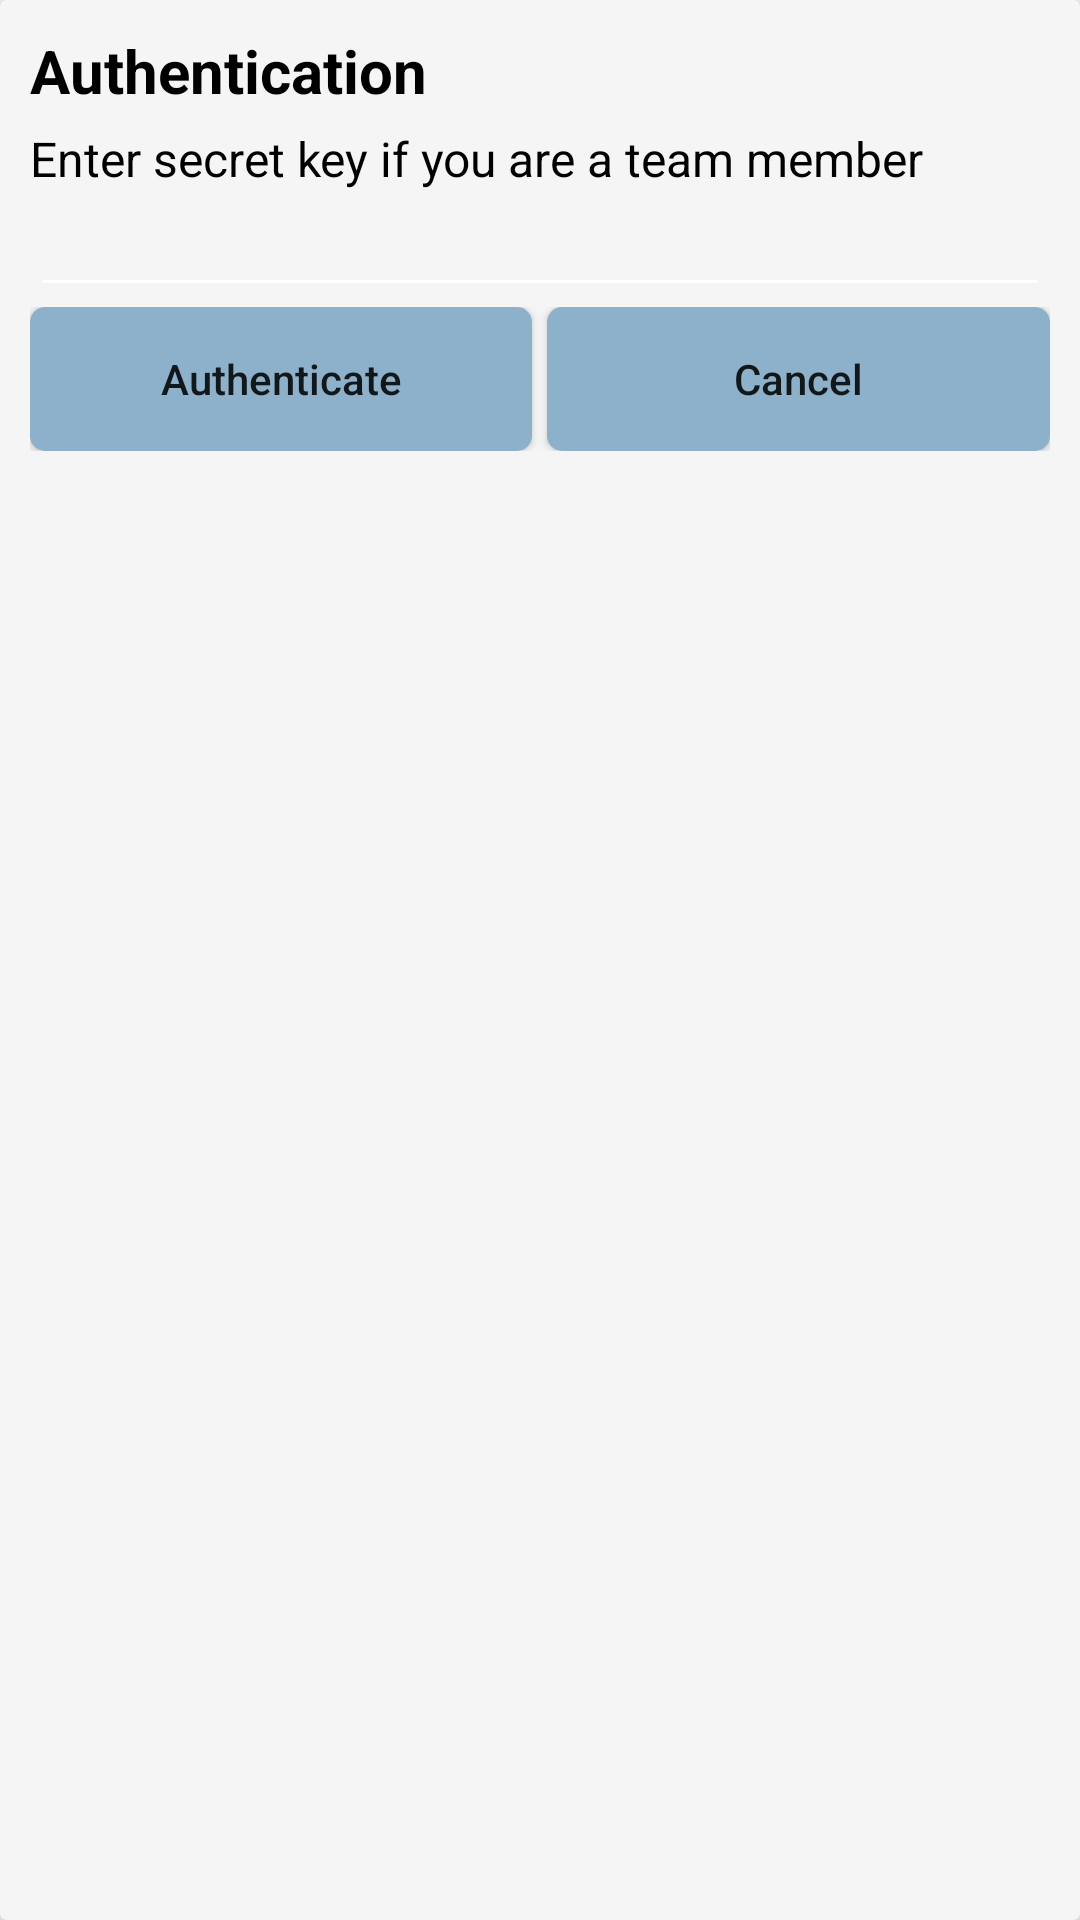

Android layout source for this screen:
<!-- AndroidManifest.xml: application theme AppTheme -->
<!-- res/layout/auth_dialog.xml -->
<?xml version="1.0" encoding="utf-8"?>
<android.support.v7.widget.CardView xmlns:android="http://schemas.android.com/apk/res/android"
    xmlns:app="http://schemas.android.com/apk/res-auto"
    android:layout_width="match_parent"
    android:layout_height="wrap_content"
    android:layout_margin="5dp"
    app:cardBackgroundColor="@color/foreground"
    app:cardCornerRadius="2dp"
    app:cardElevation="8dp">

    <LinearLayout
        android:layout_width="match_parent"
        android:layout_height="wrap_content"
        android:layout_margin="10dp"
        android:orientation="vertical">

        <TextView
            android:layout_width="wrap_content"
            android:layout_height="wrap_content"
            android:text="Authentication"
            android:textColor="@android:color/black"
            android:textStyle="bold"
            android:textSize="20sp" />

        <TextView
            android:layout_width="wrap_content"
            android:layout_height="wrap_content"
            android:layout_marginTop="5dp"
            android:text="Enter secret key if you are a team member"
            android:textColor="@android:color/black"
            android:textSize="16sp" />

        <EditText
            android:id="@+id/edtAuth"
            android:layout_width="match_parent"
            android:layout_height="wrap_content"
            android:textSize="16sp"
            android:textColor="@android:color/black"
            />

        <LinearLayout
            android:weightSum="2"
            android:layout_width="match_parent"
            android:layout_height="wrap_content">

            <Button
                android:layout_width="0dp"
                android:layout_height="wrap_content"
                android:layout_weight="1"
                android:background="@drawable/button_layout"
                android:text="Authenticate"
                android:id="@+id/yes"
                android:textAllCaps="false"
                />
            <Button
                android:layout_marginStart="5dp"
                android:layout_width="0dp"
                android:layout_height="wrap_content"
                android:layout_weight="1"
                android:background="@drawable/button_layout"
                android:text="Cancel"
                android:id="@+id/no"
                android:textAllCaps="false"
                />

        </LinearLayout>
    </LinearLayout>


</android.support.v7.widget.CardView>
<!-- resources referenced by this layout -->
<resources>
  <color name="foreground">#F5F5F6</color>
  <!-- drawable button_layout (drawable) -->
  <?xml version="1.0" encoding="utf-8"?>
  <shape xmlns:android="http://schemas.android.com/apk/res/android"
      android:shape="rectangle"
      >
      <solid android:color="@color/colorPrimaryDark"/>
      <corners android:radius="5dp"
          />
  
  </shape>
  <style name="AppTheme" parent="Theme.AppCompat.Light.NoActionBar">
          
          <item name="colorPrimary">@color/colorPrimary</item>
          <item name="colorPrimaryDark">@color/colorPrimaryDark</item>
          <item name="colorAccent">@color/colorAccent</item>
          <item name="android:textColorSecondary">#FFFFFF</item>
      </style>
  <color name="colorPrimaryDark">#8db1cb</color>
  <color name="colorPrimary">#BEE3FE</color>
  <color name="colorAccent">#f9713f</color>
</resources>
